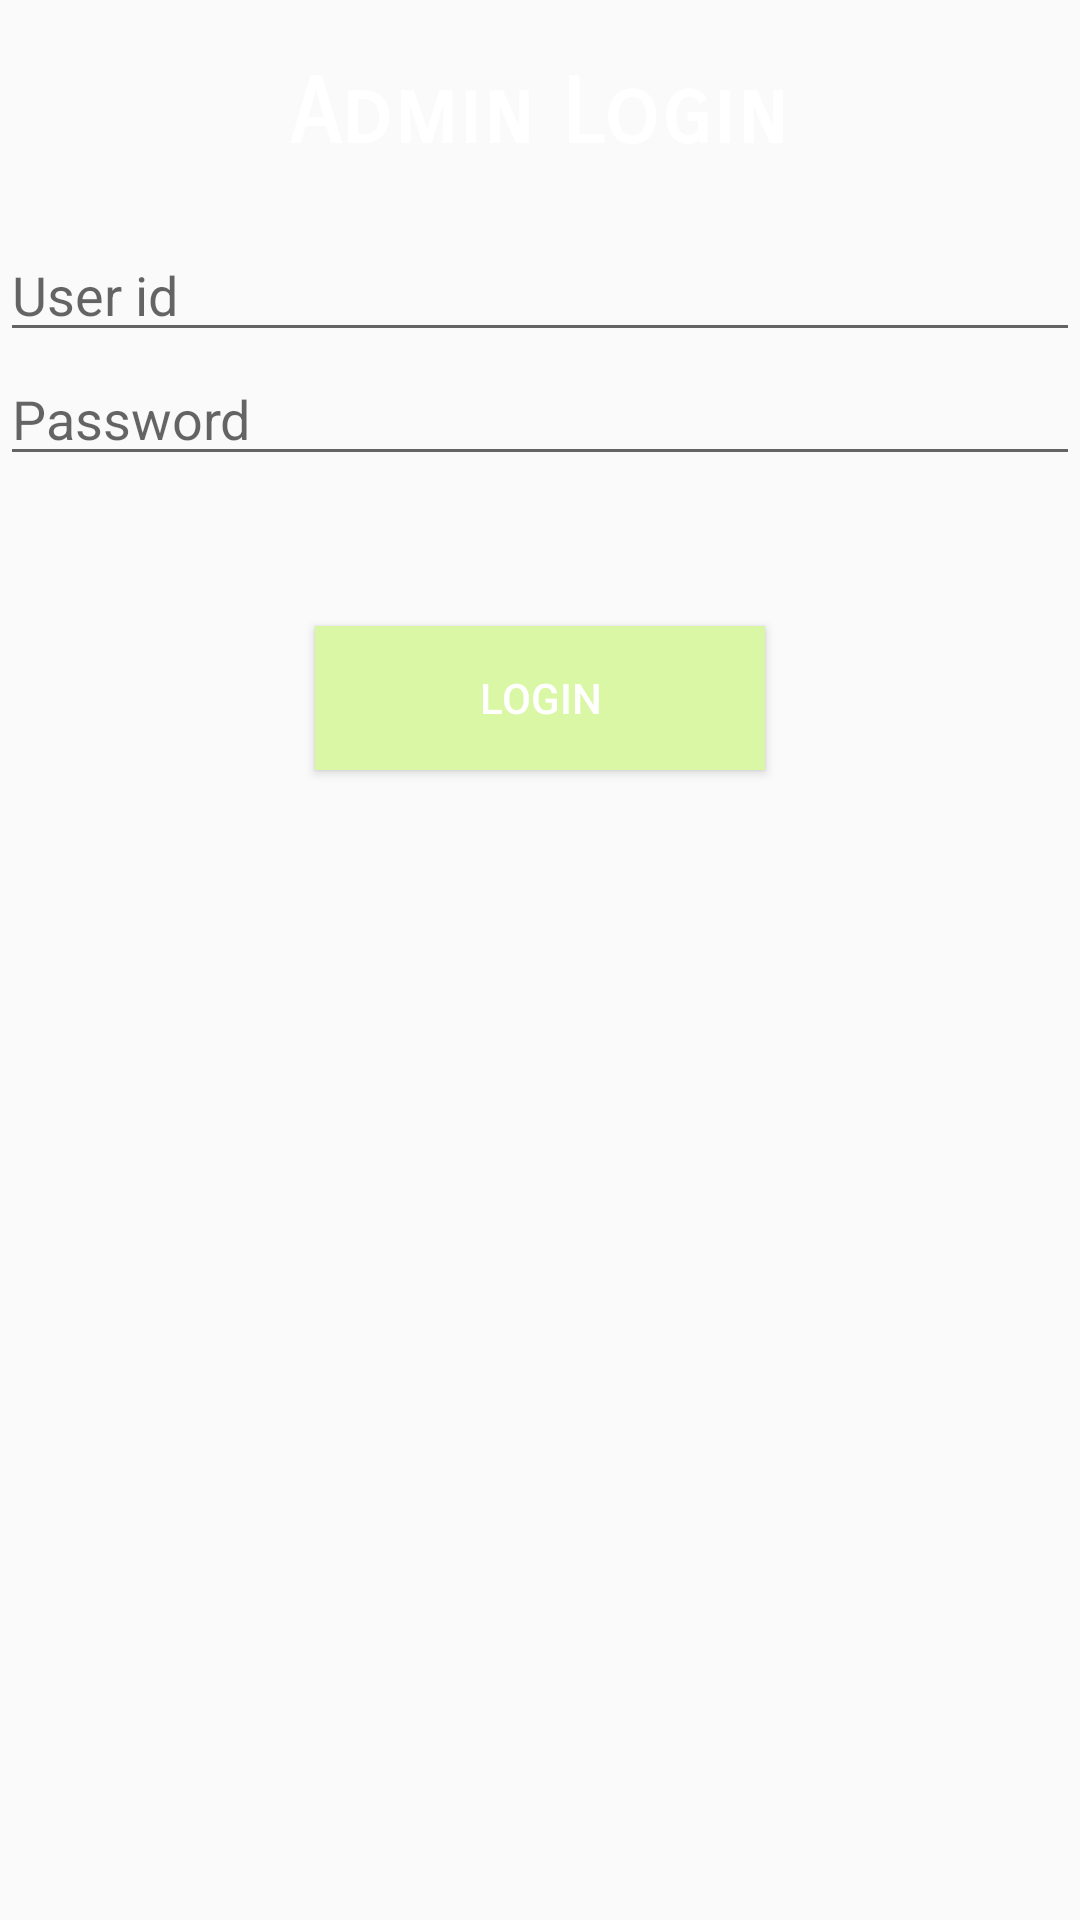

The Android layout XML behind this screen, and the referenced resources:
<!-- AndroidManifest.xml: application theme AppTheme -->
<!-- res/layout/activity_adminlogin.xml -->
<?xml version="1.0" encoding="utf-8"?>
<LinearLayout xmlns:android="http://schemas.android.com/apk/res/android"
    xmlns:app="http://schemas.android.com/apk/res-auto"
    xmlns:tools="http://schemas.android.com/tools"
    android:layout_width="match_parent"
    android:orientation="vertical"
    android:background="@drawable/ssbg"
    android:layout_height="match_parent"
    tools:context=".Adminlogin">


    <TextView
        android:id="@+id/textView26"
        android:layout_width="wrap_content"
        android:layout_height="wrap_content"
        android:layout_marginTop="20dp"
        android:fontFamily="sans-serif-smallcaps"
        android:layout_gravity="center"
        android:textColor="@android:color/background_light"
        android:textSize="30sp"
        android:textStyle="bold"
        android:text="Admin Login" />

    <EditText
        android:id="@+id/editText8"
        android:layout_width="match_parent"
        android:layout_height="wrap_content"
        android:layout_marginTop="20dp"
        android:ems="10"
        android:hint="User id"
        android:inputType="textPersonName"
        android:textColor="#ffffff" />

    <EditText
        android:id="@+id/editText14"
        android:layout_width="match_parent"
        android:layout_height="wrap_content"
        android:ems="10"
        android:hint="Password"
        android:textColor="#ffffff"
        android:inputType="textPassword" />

    <Button
        android:id="@+id/button19"
        android:layout_width="150dp"
        android:layout_height="wrap_content"
        android:layout_marginTop="50dp"
        android:background="#DAF7A6"
        android:layout_gravity="center"
        android:onClick="alogg"
        android:textColor="#ffffff"
        android:text="Login" />

    <ImageView
        android:id="@+id/imageView4"
        android:layout_width="match_parent"
        android:layout_height="wrap_content"
        android:layout_marginTop="30dp"
        android:background="@null"
        android:scaleType="fitXY"
        app:srcCompat="@drawable/llo" />


</LinearLayout>
<!-- resources referenced by this layout -->
<resources>
  <style name="AppTheme" parent="Theme.AppCompat.Light.DarkActionBar">
          
          <item name="colorPrimary">@color/colorPrimary</item>
          <item name="colorPrimaryDark">@color/colorPrimaryDark</item>
          <item name="colorAccent">@color/colorAccent</item>
      </style>
  <color name="colorPrimary">#00cd66</color>
  <color name="colorPrimaryDark">#303F9F</color>
  <color name="colorAccent">#ff4081</color>
</resources>
